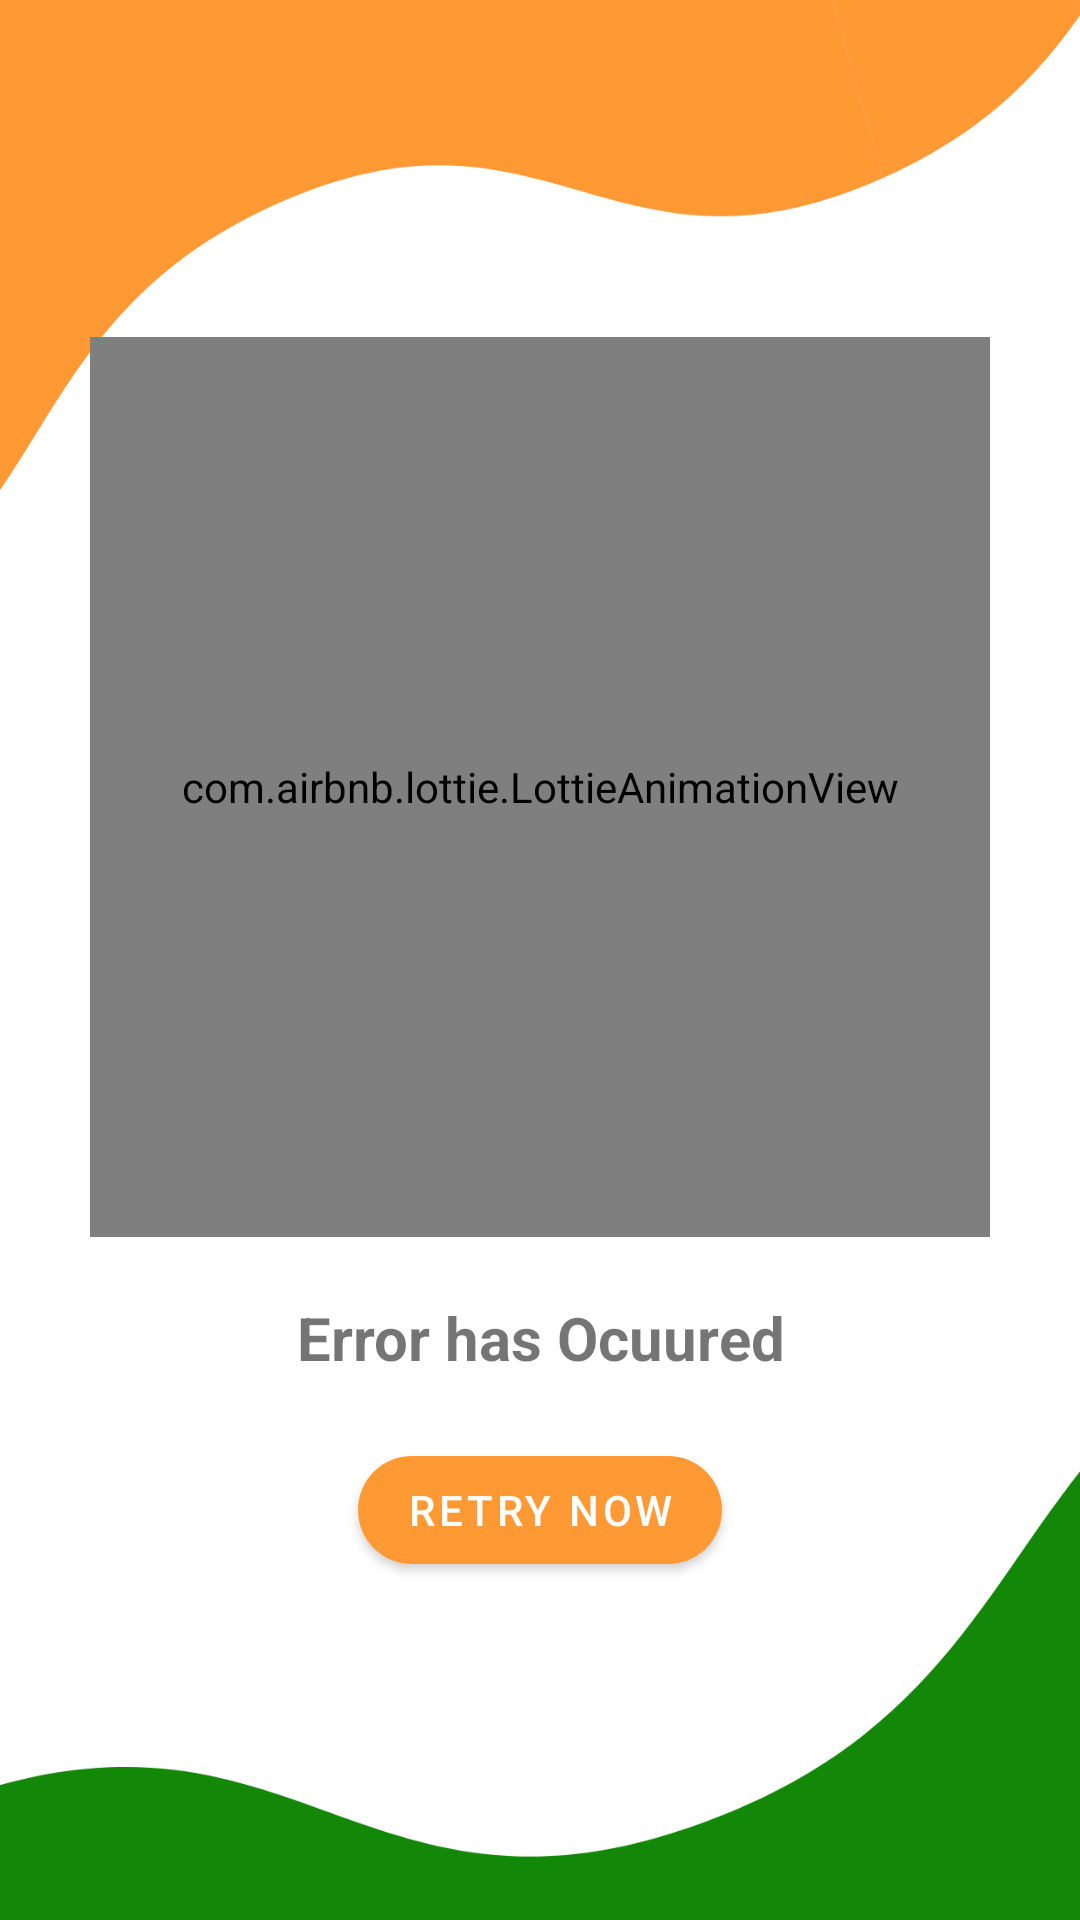

Layout XML and referenced resources for this Android screen:
<!-- AndroidManifest.xml: application theme Theme.VoteIndia -->
<!-- res/layout/activity_error.xml -->
<?xml version="1.0" encoding="utf-8"?>
<LinearLayout xmlns:android="http://schemas.android.com/apk/res/android"
    xmlns:app="http://schemas.android.com/apk/res-auto"
    xmlns:tools="http://schemas.android.com/tools"
    android:layout_width="match_parent"
    android:layout_height="match_parent"
    android:gravity="center"
    android:background="@drawable/bg1"
    android:orientation="vertical"
    android:padding="20sp"
    tools:context=".Error">

    <com.airbnb.lottie.LottieAnimationView
        android:layout_width="300dp"
        android:layout_height="300dp"
        app:lottie_autoPlay="true"
        app:lottie_loop="true"
        app:lottie_rawRes="@raw/error"/>

    <com.google.android.material.textview.MaterialTextView
        android:layout_width="match_parent"
        android:layout_height="wrap_content"
        android:text="Error has Ocuured"
        android:id="@+id/errorText"
        android:textAlignment="center"
        android:textStyle="bold"
        android:textSize="20sp"
        android:layout_marginBottom="20sp"
        android:layout_marginTop="20sp"/>
    <com.google.android.material.button.MaterialButton
        android:layout_width="wrap_content"
        android:layout_height="wrap_content"
        android:text="@string/retry_now"
        android:textColor="@color/white"
        android:id="@+id/retryBtn"
        app:cornerRadius="20sp"/>



</LinearLayout>
<!-- resources referenced by this layout -->
<resources>
  <color name="white">#FFFFFF</color>
  <!-- drawable bg1: png bitmap (drawable-v24, 41495 bytes) -->
  <string name="retry_now">Retry Now</string>
  <style name="Theme.VoteIndia" parent="Theme.MaterialComponents.Light.NoActionBar">
          
          <item name="colorPrimary">@color/purple_500</item>
          <item name="colorPrimaryVariant">@color/purple_700</item>
          <item name="colorOnPrimary">@color/white</item>
          
          <item name="colorSecondary">@color/teal_200</item>
          <item name="colorSecondaryVariant">@color/teal_700</item>
          <item name="colorOnSecondary">@color/black</item>
          
          <item name="android:statusBarColor" tools:targetApi="l">?attr/colorPrimaryVariant</item>
          
      </style>
  <color name="purple_500">#FF9933</color>
  <color name="purple_700">#FF3700B3</color>
  <color name="teal_200">#FF03DAC5</color>
  <color name="teal_700">#FF018786</color>
  <color name="black">#FF000000</color>
</resources>
